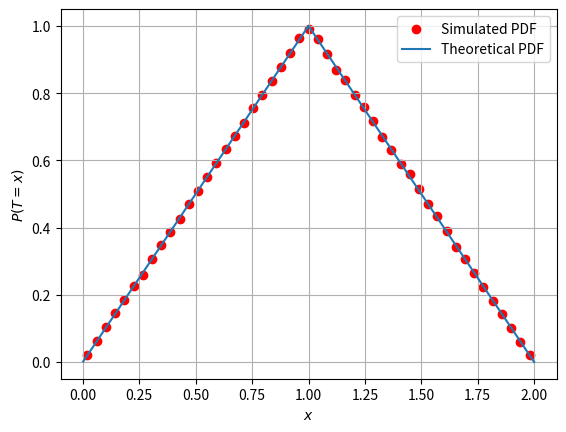

Write Python code to recreate this figure.
import numpy as np
import matplotlib.pyplot as plt


n = 1000000     # Number of samples
np.random.seed(0)
U1 = np.random.uniform(0, 1, n)  # Generating samples of U1
U2 = np.random.uniform(0, 1, n)  # Generating samples of U2

T = U1 + U2          
T_ascend = np.sort(T)           # Sorting T in ascending order
x = T_ascend


# Calculating theoretical PDF of T
def pdf(x):
    if x <= 0:
        return 0
    elif 0 <= x <= 1:
        return x
    elif 1 < x <= 2:
        return 2-x
    else:
        return 0

y = [pdf(i) for i in x]

# Calculating the CDF of T through simulations
bin_edges = np.linspace(0, 2, num=50)
bin_centers = (bin_edges[:-1] + bin_edges[1:]) / 2
hist, _ = np.histogram(x, bins=bin_edges)
bin_width = bin_edges[1] - bin_edges[0]
hist = hist / (bin_width * np.sum(hist))

plt.scatter(bin_centers, hist,color='red', label='Simulated PDF')
plt.plot(x, y, label='Theoretical PDF')
plt.grid() 
plt.xlabel('$x$')
plt.ylabel('$P(T=x)$')
plt.legend()
plt.show()

